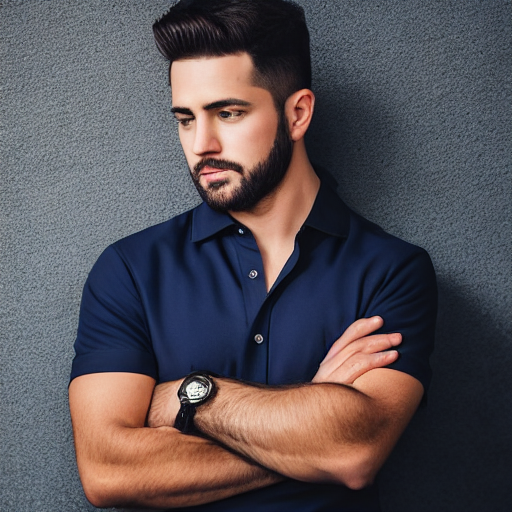
Generation parameters embedded in this image by AUTOMATIC1111 Stable Diffusion web UI or a fork of it (Forge, ...) (PNG 'parameters' text chunk):
portrait of a young guy, clean shaved, sharp focus, realistic, hyper-detailed, studio lighting
Negative prompt: ((((ugly)))), (((duplicate))), ((morbid)), ((mutilated)), [out of frame], extra fingers, mutated hands, ((poorly drawn hands)), ((poorly drawn face)), (((mutation))), (((deformed))), ((ugly)), blurry, ((bad anatomy)), (((bad proportions))), ((extra limbs)), cloned face, (((disfigured))). out of frame, ugly, extra limbs, (bad anatomy), gross proportions, (malformed limbs), ((missing arms)), ((missing legs)), (((extra arms))), (((extra legs))), mutated hands, (fused fingers), (too many fingers), (((long neck)))
Steps: 50, Sampler: DDIM, CFG scale: 7, Seed: 1217574051, Size: 512x512, Model hash: 81761151